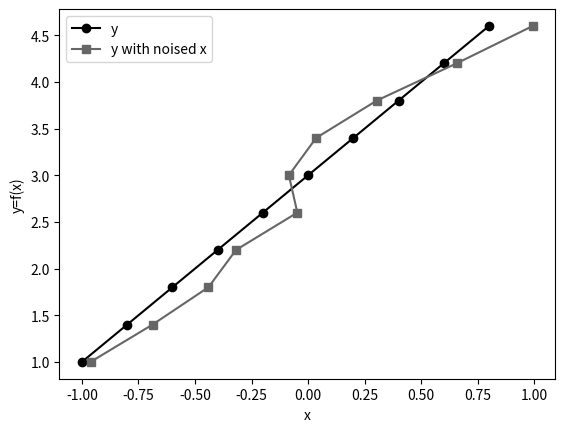

Write Python code to recreate this figure. (Note: this script raises an exception after producing the figure.)
"""Utility for plotting a linear function
with and without noise
"""

import numpy as np

import matplotlib.pyplot as plt

want_noise = True
# grayscale plot, comment if color is wanted
plt.style.use("grayscale")

# generate data bet -1,1 interval of 0.2
x = np.arange(-1, 1, 0.2)
y = 2 * x + 3
plt.xlabel("x")
plt.ylabel("y=f(x)")
plt.plot(x, y, "o-", label="y")

if want_noise:
    # generate data with uniform distribution
    noise = np.random.uniform(-0.2, 0.2, x.shape)
    xn = x + noise

    plt.ylabel("y=f(x)")
    plt.plot(xn, y, "s-", label="y with noised x")

plt.legend(loc=0)
plt.grid(b=True)
plt.savefig("linear_regression.png")
plt.show()
plt.close("all")
